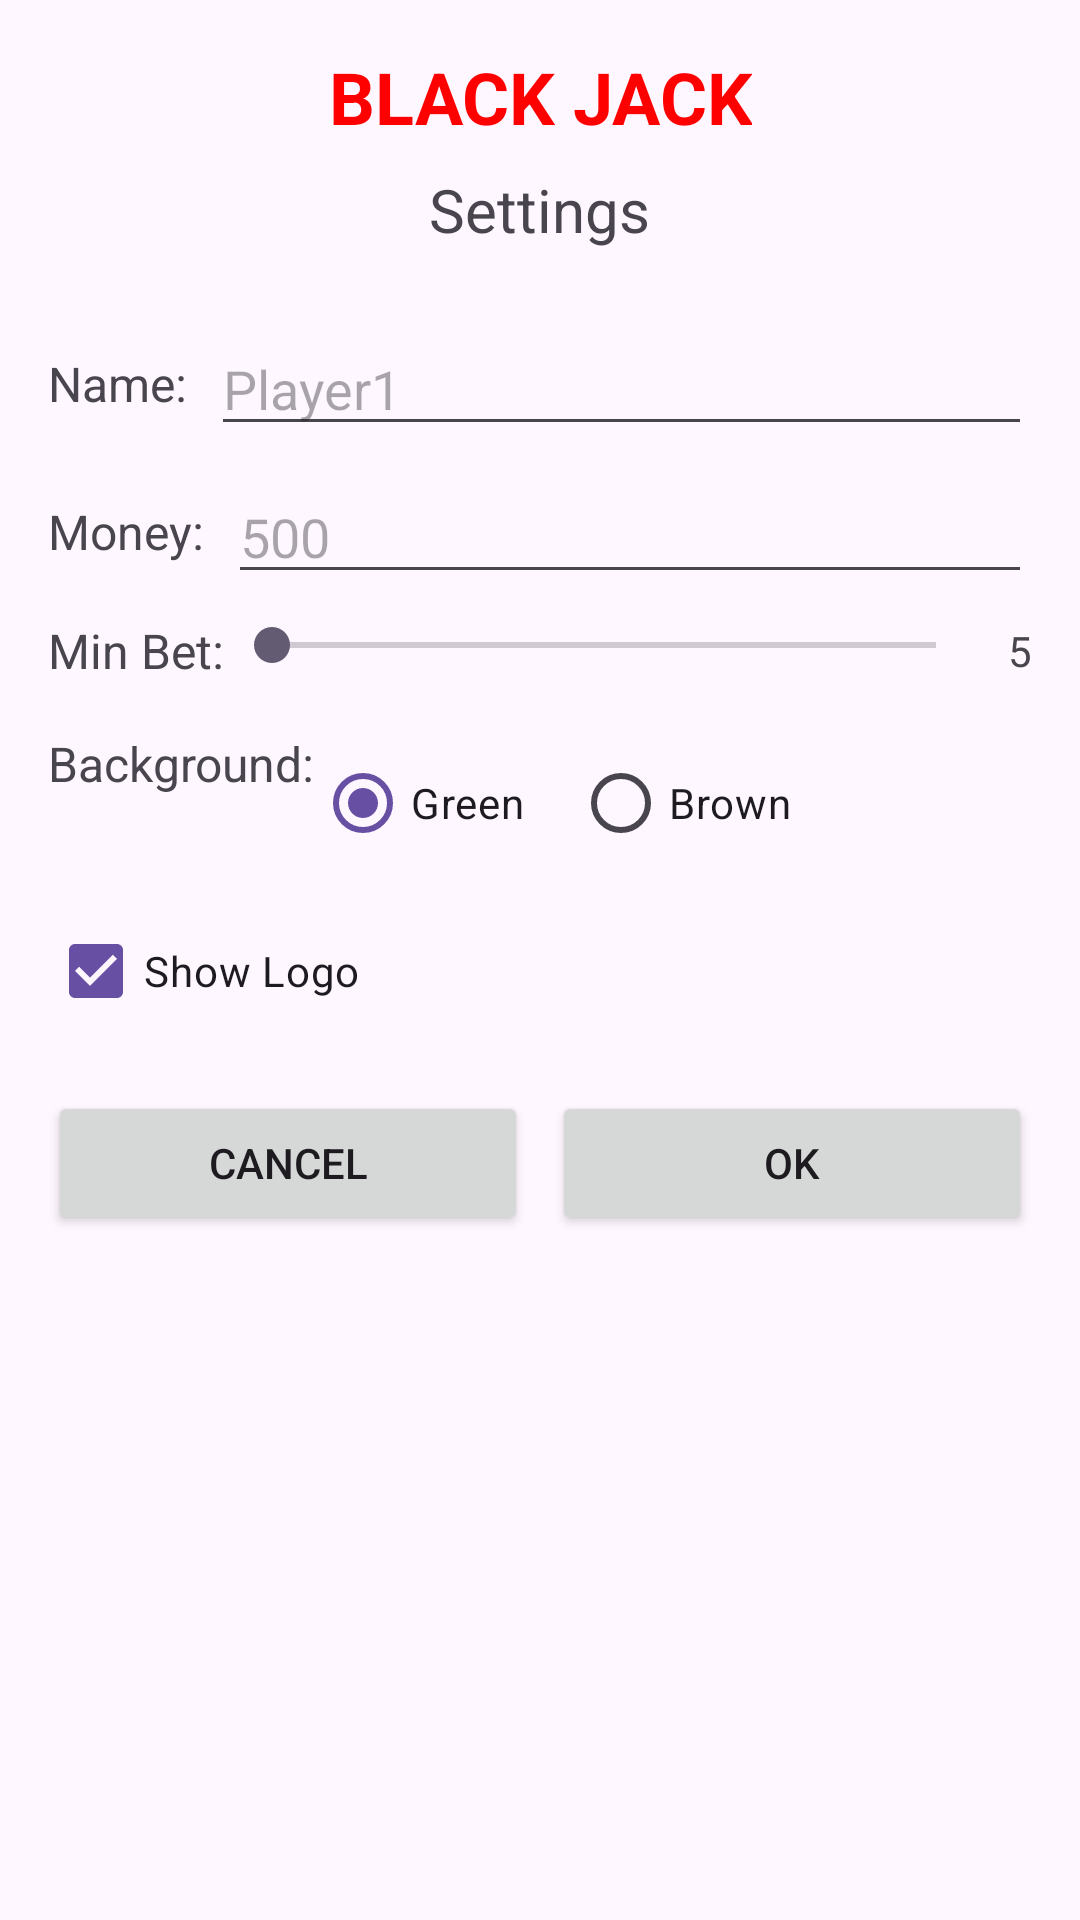

Here is an Android app screen rendered from its layout file. Give the layout XML and the strings, colors and styles it references.
<!-- AndroidManifest.xml: application theme Theme.Ruletauwu -->
<!-- res/layout/layout_menu.xml -->
<?xml version="1.0" encoding="utf-8"?>
<LinearLayout xmlns:android="http://schemas.android.com/apk/res/android"
    android:id="@+id/layout_root"
    android:layout_width="match_parent"
    android:layout_height="match_parent"
    android:background="@drawable/background"
    android:orientation="vertical"
    android:padding="16dp">

    <TextView
        android:id="@+id/logo"
        android:layout_width="wrap_content"
        android:layout_height="wrap_content"
        android:text="BLACK JACK"
        android:textSize="24sp"
        android:textStyle="bold"
        android:gravity="center"
        android:layout_gravity="center_horizontal"
        android:layout_marginBottom="8dp"
        android:textColor="#FF0000" />

    
    <TextView
        android:id="@+id/settings_title"
        android:layout_width="wrap_content"
        android:layout_height="wrap_content"
        android:text="Settings"
        android:textSize="20sp"
        android:gravity="center"
        android:layout_gravity="center_horizontal"
        android:layout_marginBottom="16dp" />

    
    <LinearLayout
        android:layout_width="match_parent"
        android:layout_height="wrap_content"
        android:orientation="horizontal"
        android:layout_marginTop="8dp">

        <TextView
            android:layout_width="wrap_content"
            android:layout_height="wrap_content"
            android:text="Name:"
            android:textSize="16sp"
            android:layout_gravity="center_vertical" />

        <EditText
            android:id="@+id/name_input"
            android:layout_width="0dp"
            android:layout_height="wrap_content"
            android:layout_weight="1"
            android:layout_marginStart="8dp"
            android:hint="Player1"
            android:maxLines="1" />
    </LinearLayout>

    
    <LinearLayout
        android:layout_width="match_parent"
        android:layout_height="wrap_content"
        android:orientation="horizontal"
        android:layout_marginTop="8dp">

        <TextView
            android:layout_width="wrap_content"
            android:layout_height="wrap_content"
            android:text="Money:"
            android:textSize="16sp"
            android:layout_gravity="center_vertical" />

        <EditText
            android:id="@+id/money_input"
            android:layout_width="0dp"
            android:layout_height="wrap_content"
            android:layout_weight="1"
            android:layout_marginStart="8dp"
            android:hint="500"
            android:inputType="number"
            android:maxLength="3" />
    </LinearLayout>

    
    <LinearLayout
        android:layout_width="match_parent"
        android:layout_height="wrap_content"
        android:orientation="horizontal"
        android:layout_marginTop="8dp">

        <TextView
            android:layout_width="wrap_content"
            android:layout_height="wrap_content"
            android:text="Min Bet:"
            android:textSize="16sp"
            android:layout_gravity="center_vertical" />

        <SeekBar
            android:id="@+id/minBetSeekbar"
            android:layout_width="0dp"
            android:layout_height="wrap_content"
            android:layout_weight="1"
            android:max="1000" />

        <TextView
            android:id="@+id/minbBet"
            android:layout_width="wrap_content"
            android:layout_height="wrap_content"
            android:text="5"
            android:layout_marginStart="8dp"
            android:layout_gravity="center_vertical" />
    </LinearLayout>

    <LinearLayout
        android:layout_width="match_parent"
        android:layout_height="wrap_content"
        android:orientation="horizontal"
        android:layout_marginTop="8dp">
    <TextView
        android:layout_width="wrap_content"
        android:layout_height="wrap_content"
        android:text="Background:"
        android:textSize="16sp"
        android:layout_marginTop="8dp" />

    <RadioGroup
        android:id="@+id/radioGroup"
        android:layout_width="wrap_content"
        android:layout_height="wrap_content"
        android:orientation="horizontal"
        android:layout_marginTop="8dp">

        <RadioButton
            android:id="@+id/greenBackground"
            android:layout_width="wrap_content"
            android:layout_height="wrap_content"
            android:text="Green"
            android:checked="true" />

        <RadioButton
            android:id="@+id/brownBackground"
            android:layout_width="wrap_content"
            android:layout_height="wrap_content"
            android:text="Brown"
            android:layout_marginStart="16dp" />
    </RadioGroup>
    </LinearLayout>
    
    <CheckBox
        android:id="@+id/showLogoCheckbox"
        android:layout_width="wrap_content"
        android:layout_height="wrap_content"
        android:layout_marginTop="8dp"
        android:text="Show Logo"
        android:checked="true" />

    
    <LinearLayout
        android:layout_width="match_parent"
        android:layout_height="wrap_content"
        android:orientation="horizontal"
        android:layout_marginTop="16dp">

        <Button
            android:id="@+id/cancel_button"
            android:layout_width="0dp"
            android:layout_height="wrap_content"
            android:layout_weight="1"
            android:text="CANCEL" />

        <Button
            android:id="@+id/okButton"
            android:layout_width="0dp"
            android:layout_height="wrap_content"
            android:layout_weight="1"
            android:text="OK"
            android:layout_marginStart="8dp" />
    </LinearLayout>

</LinearLayout>
<!-- resources referenced by this layout -->
<resources>
  <style name="Theme.Ruletauwu" parent="Base.Theme.Ruletauwu" />
  <style name="Base.Theme.Ruletauwu" parent="Theme.Material3.DayNight.NoActionBar">
          
          
      </style>
</resources>
